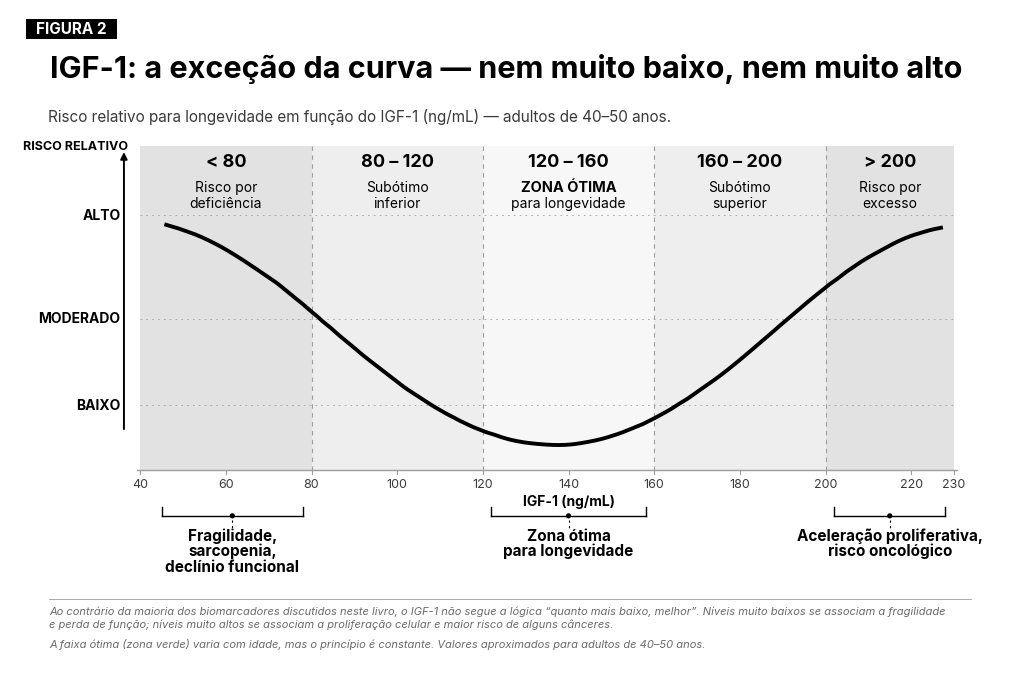

Here is the Python script that generated this plot: (Note: this script raises an exception after producing the figure.)
"""
Cap10 Fig02 (PT-BR, B&W vetorial) — IGF-1: a exceção da curva.

Posições medidas pixel-precisas do original 1536×1024 via crop-grid 400×400 +
máscaras de cor. Não há adivinhação: cada elemento usa as coords medidas.

Mapeamento principal:
  Chart x: IGF=40 → px=200, IGF=230 → px=1450 (linear, ~6.58 px/IGF)
  Chart y: y_top (ALTO) ≈ 320, y_bot (BAIXO) ≈ 610, x-axis em y=707
  Zonas:   value labels em y=234; descrições em y=275..305
  Y-axis arrow: x=175, y=62..649
"""
from pathlib import Path as _Path
import matplotlib.pyplot as plt
from matplotlib import rcParams
from matplotlib.patches import Rectangle, FancyArrowPatch, Polygon, Circle
import numpy as np

rcParams["font.family"] = "sans-serif"
rcParams["font.sans-serif"] = ["Inter", "Open Sans", "DejaVu Sans"]
rcParams["axes.unicode_minus"] = False
rcParams["pdf.fonttype"] = 42
rcParams["ps.fonttype"] = 42

BG    = "#FFFFFF"
INK   = "#000000"
SOFT  = "#3A3A3A"
FOOT  = "#6A6A6A"
GRAY1 = "#9E9E9E"
GRAY2 = "#D9D9D9"
GRAY3 = "#EEEEEE"
# Zonas B&W (preservando hierarquia: extremos mais escuros, ótima mais clara)
ZONE_BAD  = "#E2E2E2"
ZONE_SUB  = "#EEEEEE"
ZONE_OK   = "#F7F7F7"

W_IMG, H_IMG = 1536, 1024
_FIG_W = 10.0
_FIG_H = _FIG_W * H_IMG / W_IMG
fig = plt.figure(figsize=(_FIG_W, _FIG_H))
fig.patch.set_facecolor(BG)

ax_bg = fig.add_axes([0, 0, 1, 1])
ax_bg.set_xlim(0, W_IMG); ax_bg.set_ylim(H_IMG, 0)
ax_bg.set_aspect("equal"); ax_bg.axis("off")

# Mapeamento IGF → x_px (medido do original)
CHART_LEFT_PX = 200
CHART_RIGHT_PX = 1450
IGF_MIN = 40
IGF_MAX = 230
def igf_to_px(igf):
    return CHART_LEFT_PX + (igf - IGF_MIN) / (IGF_MAX - IGF_MIN) * (CHART_RIGHT_PX - CHART_LEFT_PX)

# Y-bounds chart (curve area)
Y_ALTO   = 320   # topo do gráfico (linha pontilhada ALTO)
Y_MODERADO = 475 # nível MODERADO
Y_BAIXO  = 605   # nível BAIXO
Y_XAXIS  = 707   # linha do eixo x
Y_CHART_TOP = 210  # zonas cobrem desde acima dos labels até o eixo X

# ============================================================
# CABEÇALHO
# ============================================================
ax_bg.add_patch(Rectangle((24, 15), 164-24, 45-15, facecolor=INK, edgecolor="none"))
ax_bg.text((24+164)/2, (15+45)/2, "FIGURA 2",
           fontsize=11, color="white", weight="bold", va="center", ha="center")

# Título: y=60..119 (medido) → fontsize 22pt
ax_bg.text(61, 90,
           "IGF-1: a exceção da curva — nem muito baixo, nem muito alto",
           fontsize=22, color=INK, weight="bold", va="center", ha="left")
# Subtítulo centralizado verticalmente entre fim do título (y=119) e início do gráfico (y=210)
ax_bg.text(59, 164,
           "Risco relativo para longevidade em função do IGF-1 (ng/mL) — adultos de 40–50 anos.",
           fontsize=11, color=SOFT, va="center", ha="left")

# ============================================================
# RISCO RELATIVO label (y=205, x=20..170)
# ============================================================
ax_bg.text(20, 210, "RISCO RELATIVO",
           fontsize=9, color=INK, weight="bold", va="center", ha="left")

# Y-axis arrow (vertical line x=175, y top=215, bot=649)
ax_bg.annotate("", xy=(175, 215), xytext=(175, 649),
               arrowprops=dict(arrowstyle="-|>", color=INK, linewidth=1.4))

# ============================================================
# ZONAS — bandas verticais de fundo + dividers
# Zonas spans em IGF: [40-80, 80-120, 120-160, 160-200, 200-230]
# ============================================================
ZONE_SPANS = [
    (40, 80,   ZONE_BAD),
    (80, 120,  ZONE_SUB),
    (120, 160, ZONE_OK),
    (160, 200, ZONE_SUB),
    (200, 230, ZONE_BAD),
]
for x0, x1, color in ZONE_SPANS:
    rect_x0 = igf_to_px(x0)
    rect_x1 = igf_to_px(x1)
    ax_bg.add_patch(Rectangle(
        (rect_x0, Y_CHART_TOP), rect_x1 - rect_x0, Y_XAXIS - Y_CHART_TOP,
        facecolor=color, edgecolor="none", zorder=1
    ))

# Dividers verticais entre zonas (tracejado)
for x_div in (80, 120, 160, 200):
    x_px = igf_to_px(x_div)
    ax_bg.plot([x_px, x_px], [Y_CHART_TOP, Y_XAXIS],
               linestyle=(0, (4, 4)), color=GRAY1, linewidth=0.8, zorder=2)

# ============================================================
# TOP ZONE LABELS — valores (y=234) + descrições (y=270, 295)
# Centros medidos do original (em px)
# ============================================================
ZONE_LABELS = [
    (60,  "< 80",      ["Risco por", "deficiência"]),
    (100, "80 – 120",  ["Subótimo", "inferior"]),
    (140, "120 – 160", ["ZONA ÓTIMA", "para longevidade"]),
    (180, "160 – 200", ["Subótimo", "superior"]),
    (215, "> 200",     ["Risco por", "excesso"]),
]
VAL_Y  = 234   # y do valor numérico
DESC_Y = 273   # y descrição linha 1
DESC2_Y= 298   # y descrição linha 2

for x_center_igf, val_lbl, desc_lines in ZONE_LABELS:
    cx = igf_to_px(x_center_igf)
    ax_bg.text(cx, VAL_Y, val_lbl,
               fontsize=13, color=INK, weight="bold",
               ha="center", va="center", zorder=10)
    if "ZONA ÓTIMA" in desc_lines[0]:
        ax_bg.text(cx, DESC_Y, desc_lines[0],
                   fontsize=10.5, color=INK, weight="bold",
                   ha="center", va="center", zorder=10)
        ax_bg.text(cx, DESC2_Y, desc_lines[1],
                   fontsize=10, color=INK,
                   ha="center", va="center", zorder=10)
    else:
        ax_bg.text(cx, DESC_Y, desc_lines[0],
                   fontsize=10, color=INK,
                   ha="center", va="center", zorder=10)
        ax_bg.text(cx, DESC2_Y, desc_lines[1],
                   fontsize=10, color=INK,
                   ha="center", va="center", zorder=10)

# ============================================================
# Y-AXIS LABELS — ALTO (y=316), MODERADO (y=475), BAIXO (y=608)
# ============================================================
Y_LABEL_X_END = 175    # label termina pouco antes do eixo Y
for label, y_px in [("ALTO", 316), ("MODERADO", 475), ("BAIXO", 608)]:
    ax_bg.text(Y_LABEL_X_END - 5, y_px, label,
               fontsize=10, color=INK, weight="bold",
               ha="right", va="center", zorder=10)
    # Linha horizontal tracejada no nível
    ax_bg.plot([CHART_LEFT_PX, CHART_RIGHT_PX], [y_px, y_px],
               linestyle=(0, (2, 5)), color=GRAY1, linewidth=0.6, zorder=2)

# ============================================================
# CURVA EM U — pontos medidos pixel-precisos do original
# 84 amostras detectadas via máscara navy. Interpolação por cubic spline
# pra suavidade.
# ============================================================
# (IGF, y_px) — amostras do original
CURVE_PTS = [
    (46.08, 331.0), (47.60, 334.0), (49.12, 337.0), (50.64, 340.5),
    (52.16, 344.0), (55.20, 352.5), (58.24, 362.5), (70.40, 413.5),
    (71.92, 420.5), (73.44, 428.5), (74.96, 436.5), (76.48, 445.0),
    (78.00, 453.0), (79.52, 462.0), (81.04, 470.0), (82.56, 479.0),
    (84.08, 487.0), (85.60, 496.0), (87.12, 504.5), (88.64, 513.0),
    (90.16, 521.0), (91.68, 529.5), (93.20, 537.5), (99.28, 568.5),
    (102.32, 583.5), (103.84, 590.0), (105.36, 596.5), (106.88, 603.0),
    (108.40, 609.5), (109.92, 615.0), (111.44, 621.0), (112.96, 626.0),
    (114.48, 631.5), (116.00, 636.0), (117.52, 641.0), (119.04, 645.0),
    (120.56, 649.0), (122.08, 652.0), (123.60, 655.5), (128.16, 663.5),
    (131.20, 666.5), (132.72, 667.5), (140.32, 668.5), (144.88, 664.0),
    (146.40, 662.0), (150.96, 653.5), (152.48, 650.0), (154.00, 646.0),
    (155.52, 642.0), (157.04, 638.0), (158.56, 633.0), (160.08, 628.0),
    (161.60, 622.5), (163.12, 617.0), (164.64, 611.0), (166.16, 604.5),
    (167.68, 598.5), (169.20, 591.5), (173.76, 570.5), (181.36, 531.0),
    (182.88, 522.5), (184.40, 514.0), (185.92, 505.5), (187.44, 497.0),
    (188.96, 488.0), (190.48, 479.5), (192.00, 471.0), (193.52, 462.5),
    (195.04, 454.0), (196.56, 445.5), (198.08, 437.5), (199.60, 429.5),
    (201.12, 421.5), (202.64, 414.5), (204.16, 406.5), (205.68, 399.5),
    (207.20, 392.5), (213.28, 369.0), (214.80, 363.5), (220.88, 346.0),
    (222.40, 343.0), (223.92, 340.0), (225.44, 337.5), (226.96, 335.5),
]
curve_igf = np.array([p[0] for p in CURVE_PTS])
curve_y   = np.array([p[1] for p in CURVE_PTS])

# Densify via cubic spline (scipy se disponível, fallback np.interp)
try:
    from scipy.interpolate import CubicSpline
    cs = CubicSpline(curve_igf, curve_y)
    igf_dense = np.linspace(curve_igf[0], curve_igf[-1], 500)
    y_dense = cs(igf_dense)
except Exception:
    igf_dense = np.linspace(curve_igf[0], curve_igf[-1], 500)
    y_dense = np.interp(igf_dense, curve_igf, curve_y)

xs_curve_px = np.array([igf_to_px(igf) for igf in igf_dense])
ax_bg.plot(xs_curve_px, y_dense, color=INK, linewidth=2.8, zorder=5)

# ============================================================
# X-AXIS — linha + ticks + labels
# Ticks em IGF: 40, 60, 80, 100, 120, 140, 160, 180, 200, 220, 230
# ============================================================
ax_bg.plot([CHART_LEFT_PX-5, CHART_RIGHT_PX+5], [Y_XAXIS, Y_XAXIS],
           color=GRAY1, linewidth=1.0, zorder=3)

X_TICKS_IGF = [40, 60, 80, 100, 120, 140, 160, 180, 200, 220, 230]
for igf in X_TICKS_IGF:
    x_px = igf_to_px(igf)
    # tick mark
    ax_bg.plot([x_px, x_px], [Y_XAXIS, Y_XAXIS+6],
               color=GRAY1, linewidth=0.8, zorder=3)
    # label
    ax_bg.text(x_px, Y_XAXIS+22, str(igf),
               fontsize=9, color=SOFT,
               ha="center", va="center", zorder=10)

# ============================================================
# BRACKETS INFERIORES — 3 (esq red, centro green, dir red)
# Bracket horizontal y=771 (medido)
# Texto bold abaixo
# ============================================================
BRK_Y_TOP = 765
BRK_Y_BAR = 778
BRK_TEXT_Y1 = 808
BRK_TEXT_Y2 = 832
BRK_TEXT_Y3 = 856

def bracket(x_left_igf, x_right_igf, text_lines):
    x0 = igf_to_px(x_left_igf)
    x1 = igf_to_px(x_right_igf)
    cx = (x0 + x1) / 2
    # bracket (linha horizontal + 2 verticais nos cantos)
    ax_bg.plot([x0, x0], [BRK_Y_TOP, BRK_Y_BAR], color=INK, linewidth=1.0)
    ax_bg.plot([x1, x1], [BRK_Y_TOP, BRK_Y_BAR], color=INK, linewidth=1.0)
    ax_bg.plot([x0, x1], [BRK_Y_BAR, BRK_Y_BAR], color=INK, linewidth=1.0)
    # dot no centro
    ax_bg.add_patch(Circle((cx, BRK_Y_BAR), 4, facecolor=INK, edgecolor="none", zorder=5))
    # dotted line down
    ax_bg.plot([cx, cx], [BRK_Y_BAR + 6, BRK_TEXT_Y1 - 12],
               linestyle=(0, (2, 3)), color=INK, linewidth=0.8)
    # texto bold
    y_positions = [BRK_TEXT_Y1, BRK_TEXT_Y2, BRK_TEXT_Y3]
    for i, line in enumerate(text_lines):
        if i < len(y_positions):
            ax_bg.text(cx, y_positions[i], line,
                       fontsize=11, color=INK, weight="bold",
                       ha="center", va="center")

# IGF-1 (ng/mL) label acima do bracket central
center_cx = igf_to_px(140)
ax_bg.text(center_cx, 755, "IGF-1 (ng/mL)",
           fontsize=10, color=INK, weight="bold",
           ha="center", va="center", zorder=10)

# Brackets (em IGF units)
bracket(45, 78, ["Fragilidade,", "sarcopenia,", "declínio funcional"])
bracket(122, 158, ["Zona ótima", "para longevidade"])
bracket(202, 228, ["Aceleração proliferativa,", "risco oncológico"])

# ============================================================
# SOURCE (rodapé)
# ============================================================
ax_bg.plot([60, W_IMG-60], [905, 905], color=GRAY1, linewidth=0.6)

ax_bg.text(60, 925,
           "Ao contrário da maioria dos biomarcadores discutidos neste livro, o IGF-1 não segue a lógica “quanto mais baixo, melhor”. Níveis muito baixos se associam a fragilidade",
           fontsize=8, color=FOOT, va="center", ha="left", style="italic")
ax_bg.text(60, 945,
           "e perda de função; níveis muito altos se associam a proliferação celular e maior risco de alguns cânceres.",
           fontsize=8, color=FOOT, va="center", ha="left", style="italic")
ax_bg.text(60, 975,
           "A faixa ótima (zona verde) varia com idade, mas o princípio é constante. Valores aproximados para adultos de 40–50 anos.",
           fontsize=8, color=FOOT, va="center", ha="left", style="italic")

# ============================================================
# EXPORT
# ============================================================
out_dir = _Path(__file__).resolve().parents[1] / "figuras-bw"
out_dir.mkdir(parents=True, exist_ok=True)
pdf_path = out_dir / "Cap10_Fig02.pdf"
png_path = out_dir / "_preview_Cap10_Fig02.png"
plt.savefig(pdf_path, facecolor=BG, bbox_inches="tight", pad_inches=0.0)
plt.savefig(png_path, dpi=170, facecolor=BG, bbox_inches="tight", pad_inches=0.0)
print(f"saved → {pdf_path}")
print(f"preview → {png_path}")
